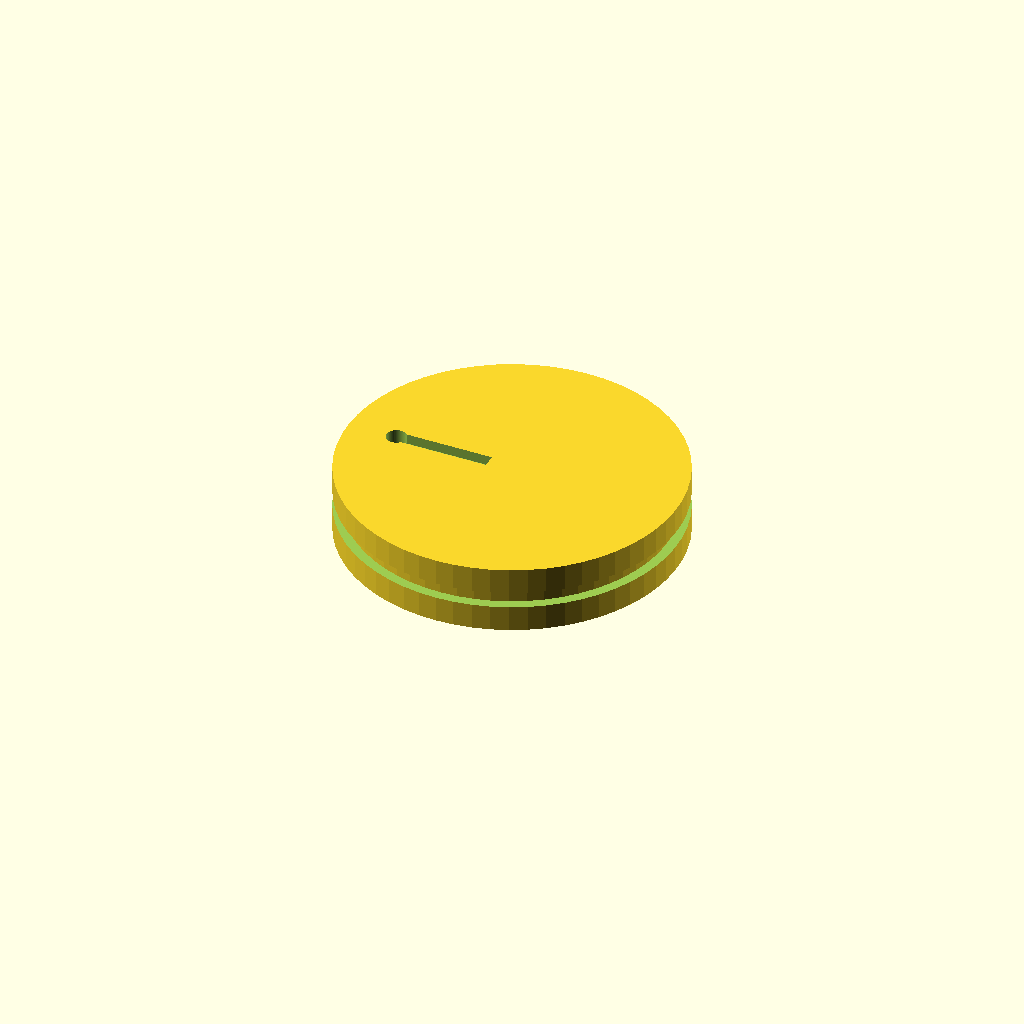
Cell 1: rendered with the file's own defaults.
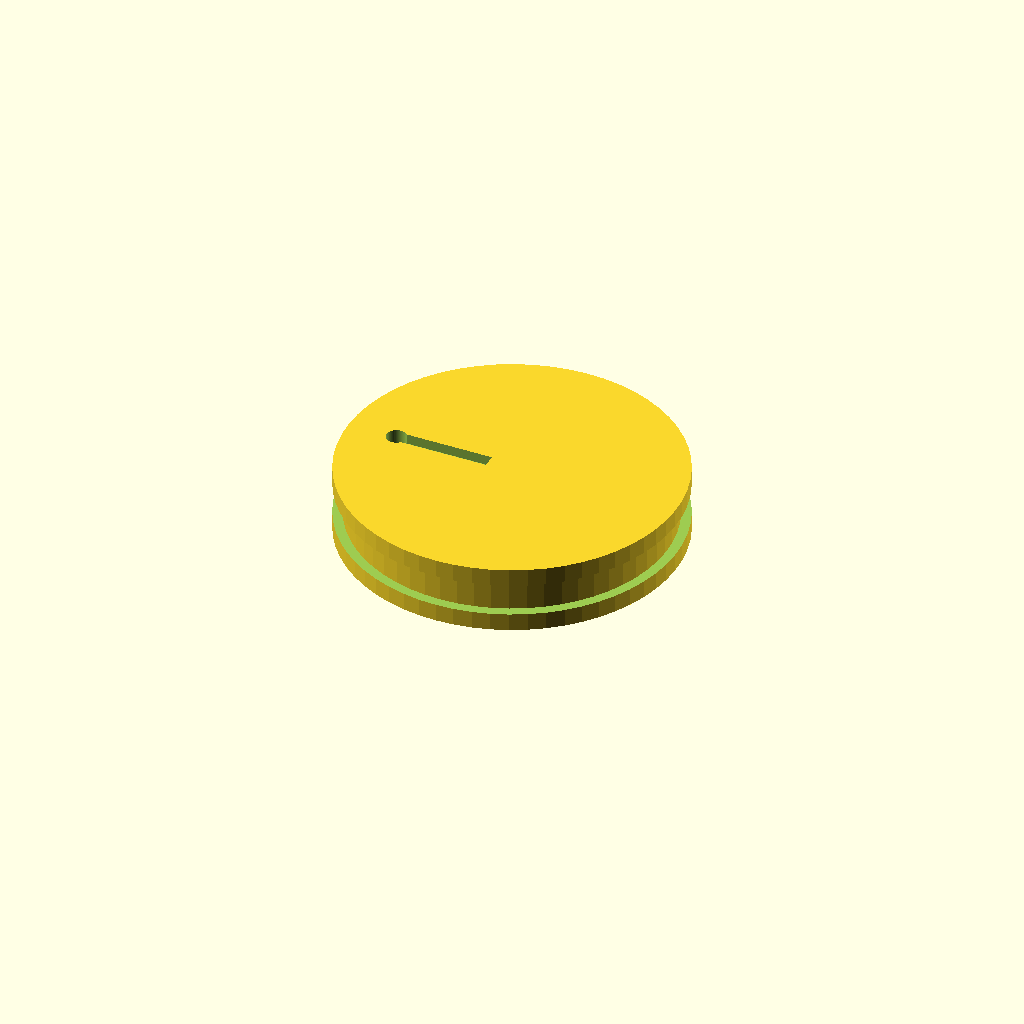
Cell 2: ORING_W = 9.6 (everything else at default).
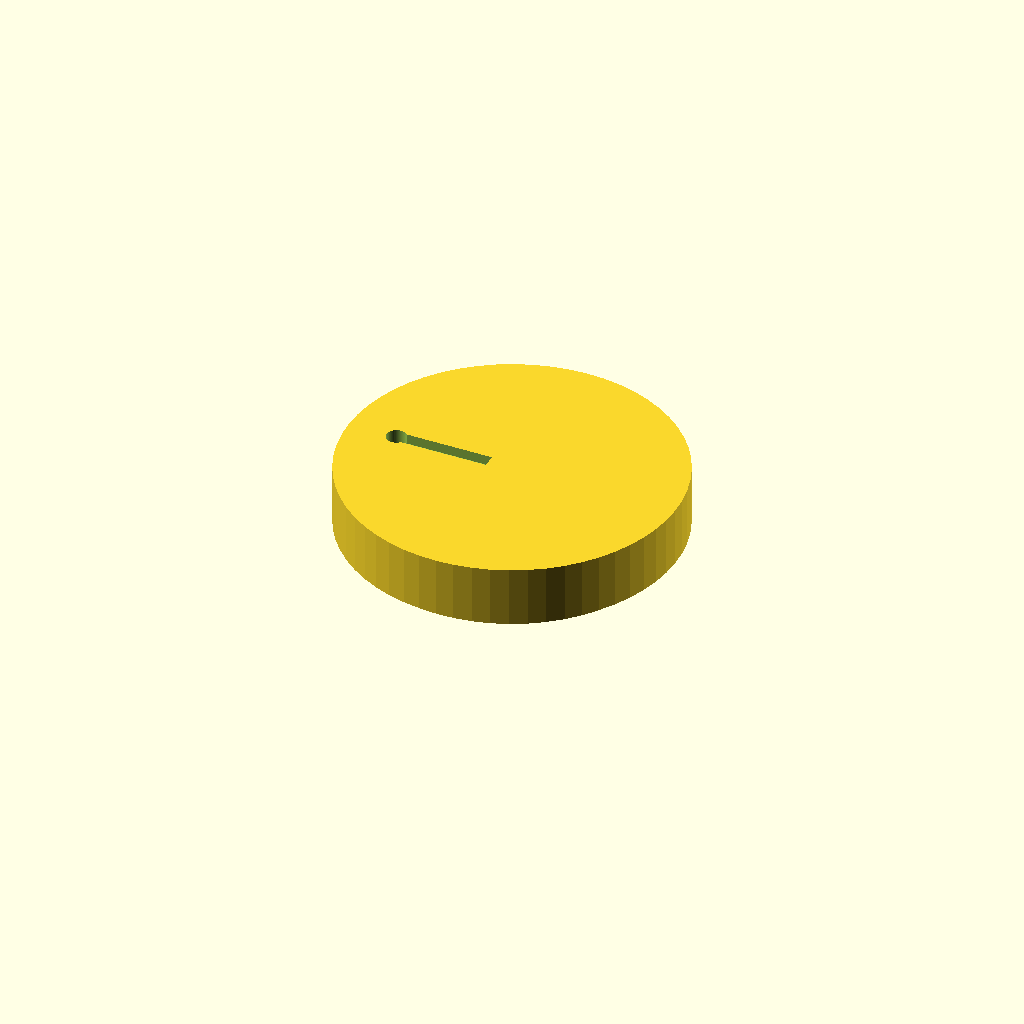
Cell 3: the same model with ORING_Z = 20.
All cells are drawn from one camera (rotation 55°, 0°, 25°, orthographic, colour scheme Cornfield), so only the parameter changes between them.
The OpenSCAD source (V2/parts/4_ORDER_cup_piston.scad):
// =========================================================================
// [부품] 컵 피스톤 (Cup Piston)
// 가공: 3D 프린팅 (PLA) × 1개
// 원점: 피스톤 상면(수면 접촉면) = Z=0, 중심 = XY 원점
// 포함: 오링 홈 (홈 바닥 ø93.0, 폭 4.8mm), 3D 프린팅용 일체형 T8 암나사 (접착 고정용)
// =========================================================================
include <_params.scad>

// 오링 파라미터 (홈 바닥 ø93.0mm, 홈 폭 4.8mm)
ORING_W = 4.8;        // 오링 홈 폭 (4.8mm)
ORING_GROOVE_D = 93.0;// 홈 바닥 지름 (ø93.0mm)
ORING_Z = 10.0;       // 홈 중심 위치 (피스톤 상면에서 Z=-10)

// T8 4-start 오른나사(Right-handed) 리드스크류 암나사 생성 모듈
// 규격: 외경 8.0mm, 리드 8.0mm, 피치 2.0mm (4줄 오른나사, 90° 대칭, 1회전 8mm 이동)
module t8_internal_thread_subtraction(h) {
    // OpenSCAD에서 표준 오른나사(Right-handed thread)를 생성하려면 twist에 음수(-)를 적용해야 합니다.
    // (+값 적용 시 왼나사/Left-handed가 생성되어 시중 T8 리드스크류와 나사산 방향이 반대로 엇갈림)
    linear_extrude(height = h, twist = -360 * h / 8, slices = max(30, h * 5), convexity = 10) {
        difference() {
            circle(d = 8.25, $fn = 40);
            for (a = [0, 90, 180, 270]) {                      // 4줄 나사산 (90° 대칭 4개 시작점)
                rotate([0, 0, a]) {
                    // 내향 삼각형 돌기 (피치 2mm 대응, 외경 ø8.25, 이빨끝 R3.35)
                    polygon(points = [[4.125, -0.65], [4.125, 0.65], [3.35, 0]]);
                }
            }
        }
    }
}

difference() {
    union() {
        // 피스톤 본체 (외경 ø98.8mm로 변경하여 유격 최적화)
        translate([0, 0, -PISTON_H]) cylinder(d=98.8, h=PISTON_H);
        // 배수구 하부 가이드 보스 (Boss)
        translate([-DRAIN_RADIUS, 0, -PISTON_H - 10])
            cylinder(d=15, h=10);
    }
    // 3D 프린팅 일체형 T8 나사산 (상면 Z=0 에서 5mm 남기고 진입)
    translate([0, 0, -PISTON_H - 0.1])
        t8_internal_thread_subtraction(PISTON_H - 5 + 0.1);
        
    // 배수관 단턱 소켓 (Z=-5 ~ 0 은 ø6.0 관통, Z=-30 ~ -5 은 ø8.2 소켓)
    translate([-DRAIN_RADIUS, 0, -5])
        cylinder(d=6.0, h=6.1);
    translate([-DRAIN_RADIUS, 0, -PISTON_H - 10 - 1])
        cylinder(d=DRAIN_D + GLOBAL_TOLERANCE, h=PISTON_H + 10 - 5 + 1.1);
        
    // 오링 홈 (외주면 1줄, 홈 바닥 ø93.0mm, 홈 폭 4.8mm)
    translate([0, 0, -ORING_Z - ORING_W/2]) difference() {
        cylinder(d = CUP_ID + 2, h = ORING_W);
        translate([0, 0, -0.5]) cylinder(d = ORING_GROOVE_D, h = ORING_W + 1);
    }
    
    // ── 피스톤 상면 배수 유로 홈 (Water Channel) ──
    // 음향 공명에 방해를 주지 않도록 중앙에서 7mm 떨어진 위치부터 배수구(X=-35) 방향으로 향하는 1줄의 홈만 형성 (폭 4mm, 깊이 3mm)
    rotate([0, 0, 180]) translate([7, -2, -3]) cube([DRAIN_RADIUS - 7 + 2, 4, 3.1]);
}
Customizer parameters (derived from the source; name, type, default, range or options):
ORING_W: number, default 4.8
ORING_GROOVE_D: number, default 93
ORING_Z: number, default 10
